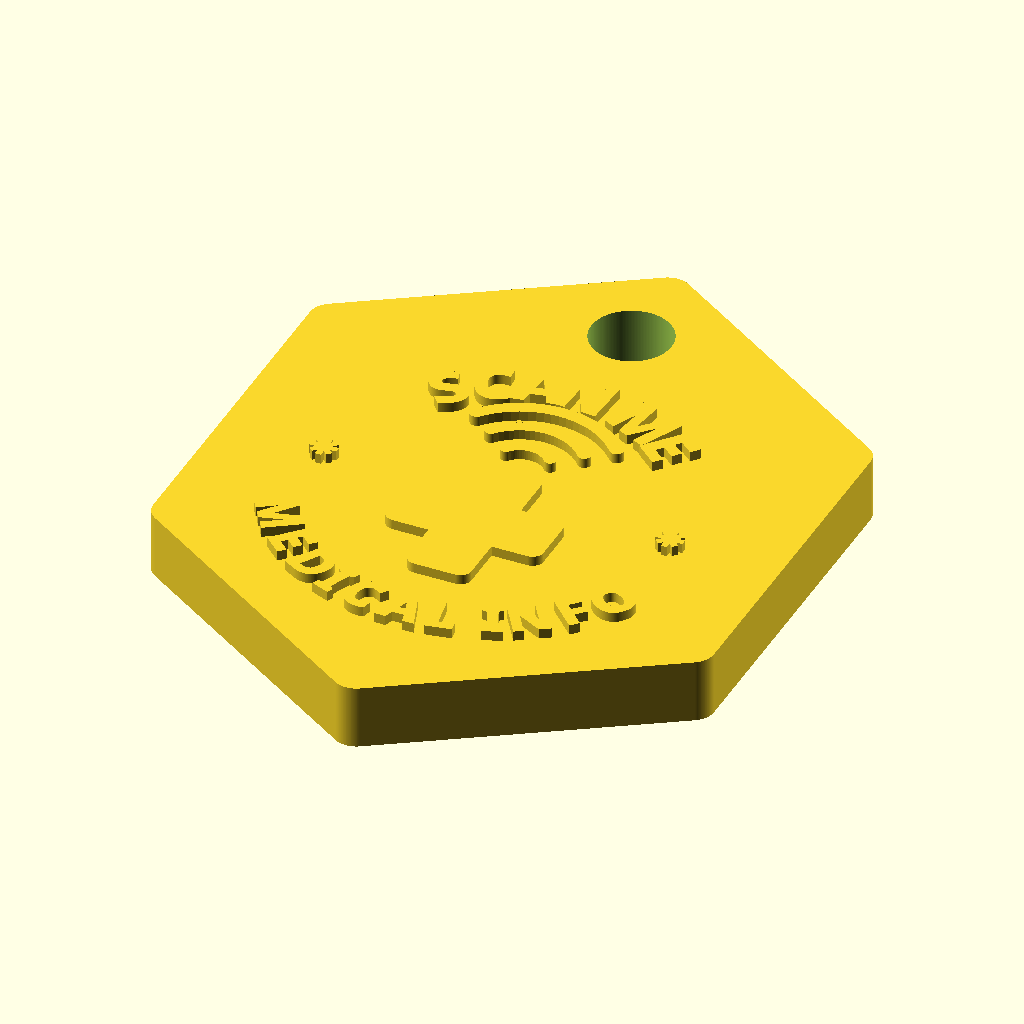
Cell 1: rendered with the file's own defaults.
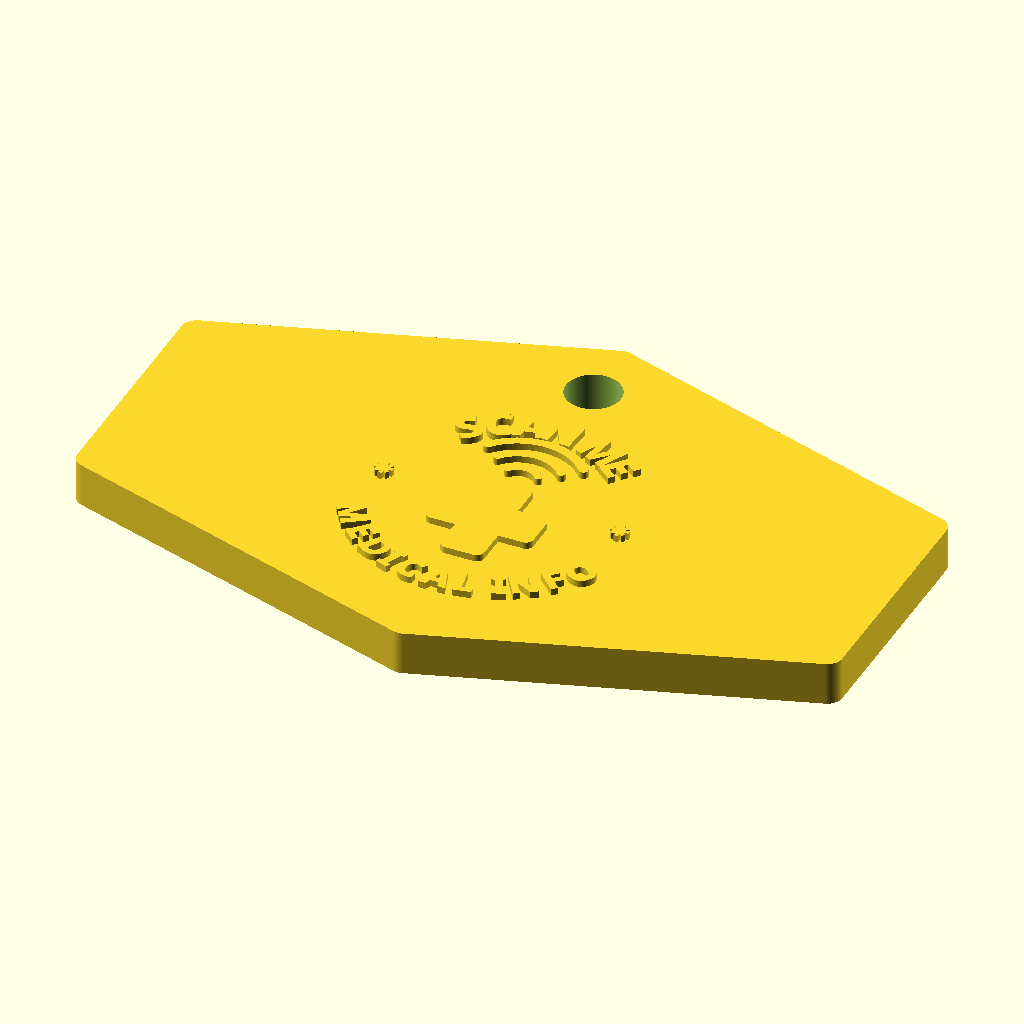
Cell 2: the same model with body_w = 70.
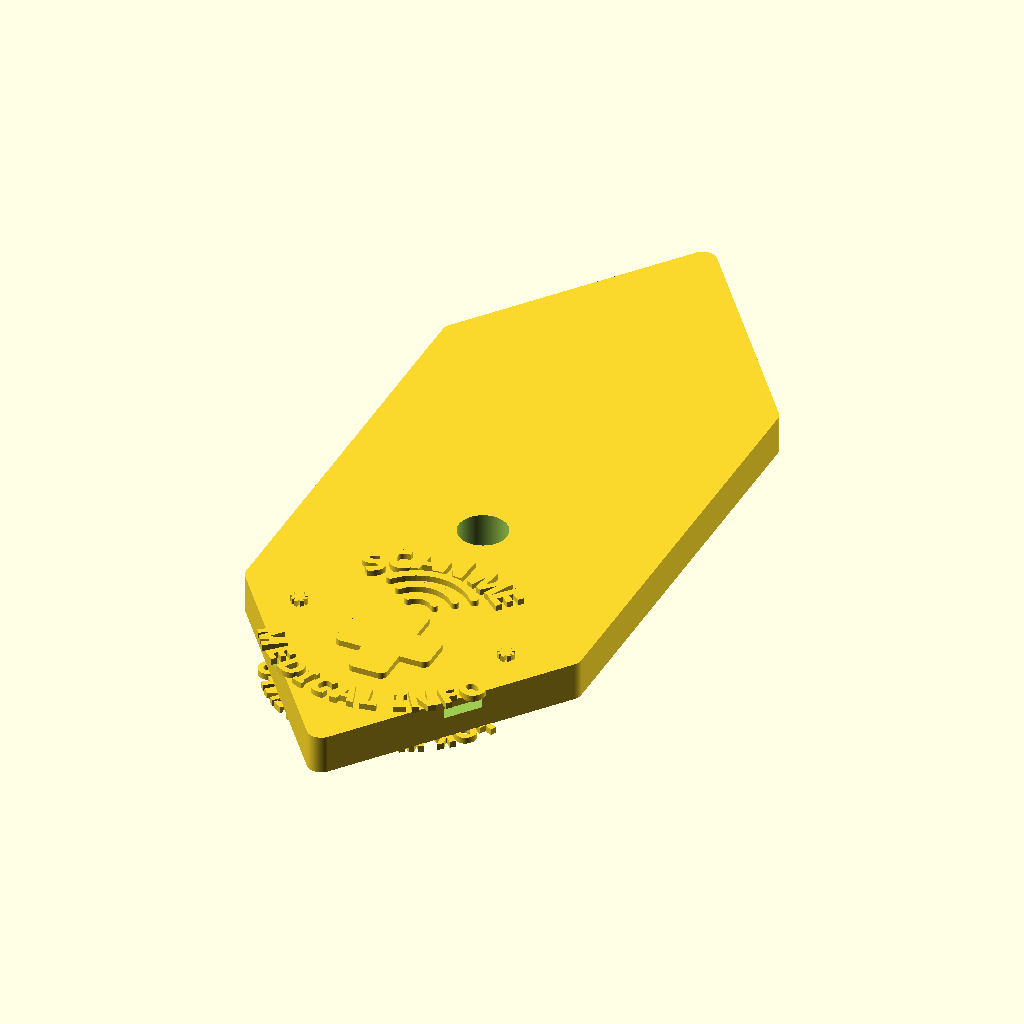
Cell 3: body_h = 90 (everything else at default).
All cells are drawn from the same view direction (rotation 55°, 0°, 25°, orthographic, colour scheme Cornfield), but the view is re-fitted for each cell, so position and scale can differ between cells as well as the parameter.
The OpenSCAD source (Diseno de Llavero/nfc_medical_keychain_hex.scad):
$fn = 180;

show_model = true;
show_front_preview = false;
show_back_preview = false;

font_name = "Segoe UI:style=Bold";

body_w = 35;
body_h = 45;
thickness = 4.0;
corner_r = 1.4;

nfc_tag_d = 25.0;
nfc_clearance = 0.5;
nfc_d = nfc_tag_d + nfc_clearance;
nfc_t = 1.0;
bottom_solid = 2.2;

hole_d = 5.0;
hole_y = 38.5;

relief_h = 0.62;
join_eps = 0.04;
text_bold = 0.085;

// Centered and scaled down for the hexagon.
design_cy = 20.5;
front_cross_y = 17.5;
front_waves_y = 23.5;
back_phone_y = 20.3;
markers_x = 10.8;
markers_y = 20.5;

function char_units(ch) =
    ch == " " ? 0.24 :
    ch == "I" ? 0.33 :
    ch == "J" ? 0.42 :
    ch == "L" ? 0.54 :
    ch == "M" ? 0.92 :
    ch == "W" ? 0.96 :
    ch == "A" ? 0.78 :
    ch == "B" ? 0.77 :
    ch == "C" ? 0.77 :
    ch == "D" ? 0.79 :
    ch == "E" ? 0.68 :
    ch == "F" ? 0.66 :
    ch == "G" ? 0.80 :
    ch == "H" ? 0.80 :
    ch == "K" ? 0.74 :
    ch == "N" ? 0.80 :
    ch == "O" ? 0.80 :
    ch == "P" ? 0.73 :
    ch == "Q" ? 0.80 :
    ch == "R" ? 0.75 :
    ch == "S" ? 0.70 :
    ch == "T" ? 0.64 :
    ch == "U" ? 0.78 :
    ch == "V" ? 0.75 :
    ch == "X" ? 0.74 :
    ch == "Y" ? 0.73 :
    ch == "Z" ? 0.68 :
    0.74;

function list_sum(v, i = 0) = i >= len(v) ? 0 : v[i] + list_sum(v, i + 1);
function prefix_sum(v, n) = n <= 0 ? 0 : list_sum([for (i = [0:n - 1]) v[i]]);
function hx() = body_w / 2;
function hy() = body_h / 2;

module rounded_rect_2d(w, h, r) {
    offset(r = r)
        square([w - 2 * r, h - 2 * r], center = true);
}

module rounded_arc_2d(radius, stroke, a0, a1, step = 5) {
    for (a = [a0:step:a1 - step]) {
        next_a = min(a + step, a1);
        hull() {
            translate([radius * cos(a), radius * sin(a)]) circle(d = stroke);
            translate([radius * cos(next_a), radius * sin(next_a)]) circle(d = stroke);
        }
    }
}

module thick_text(ch, size, grow = text_bold) {
    offset(delta = grow)
        text(ch, size = size, font = font_name, halign = "center", valign = "center");
}

module arc_text_top(str, radius, center_angle, size, cy, span_deg, gap_units = 0.26) {
    widths = [for (i = [0:len(str) - 1]) char_units(str[i])];
    total_units = list_sum(widths) + gap_units * (len(str) - 1);
    deg_per_unit = span_deg / total_units;
    start = center_angle + span_deg / 2;

    for (i = [0:len(str) - 1]) {
        track = prefix_sum(widths, i) + gap_units * i + widths[i] / 2;
        ang = start - deg_per_unit * track;
        translate([radius * cos(ang), cy + radius * sin(ang), 0])
            rotate([0, 0, ang - 90])
                thick_text(str[i], size);
    }
}

module arc_text_bottom(str, radius, center_angle, size, cy, span_deg, gap_units = 0.20) {
    widths = [for (i = [0:len(str) - 1]) char_units(str[i])];
    total_units = list_sum(widths) + gap_units * (len(str) - 1);
    deg_per_unit = span_deg / total_units;
    start = center_angle - span_deg / 2;

    for (i = [0:len(str) - 1]) {
        track = prefix_sum(widths, i) + gap_units * i + widths[i] / 2;
        ang = start + deg_per_unit * track;
        translate([radius * cos(ang), cy + radius * sin(ang), 0])
            rotate([0, 0, ang + 90])
                thick_text(str[i], size);
    }
}

module emboss_top() {
    translate([0, 0, thickness - join_eps])
        linear_extrude(height = relief_h + join_eps)
            children();
}

module emboss_bottom() {
    translate([0, 0, -relief_h])
        linear_extrude(height = relief_h + join_eps)
            children();
}

module hexagon_2d() {
    pts = [
        [0, body_h],
        [hx(), body_h * 0.75],
        [hx(), body_h * 0.25],
        [0, 0],
        [-hx(), body_h * 0.25],
        [-hx(), body_h * 0.75]
    ];
    offset(r = corner_r)
        offset(delta = -corner_r)
            polygon(points = pts);
}

module body_3d() {
    linear_extrude(height = thickness)
        hexagon_2d();
}

module ring_hole() {
    translate([0, hole_y, -0.1])
        cylinder(d = hole_d, h = thickness + 0.2);
}

module nfc_cavity() {
    translate([0, design_cy, bottom_solid])
        cylinder(d = nfc_d, h = nfc_t + 0.01);
}

module side_marker_2d(size = 1.7, arm_w = 0.38) {
    union() {
        square([size, arm_w], center = true);
        square([arm_w, size], center = true);
        rotate(45) square([size * 0.95, arm_w], center = true);
        rotate(-45) square([size * 0.95, arm_w], center = true);
    }
}

module side_markers_2d() {
    for (xv = [-markers_x, markers_x]) {
        translate([xv, markers_y]) side_marker_2d();
    }
}

module medical_cross_2d() {
    translate([0, front_cross_y])
        offset(r = 0.68)
            offset(delta = -0.68)
                union() {
                    square([9.8, 3.95], center = true);
                    square([3.95, 10.7], center = true);
                }
}

module front_waves_2d() {
    translate([0, front_waves_y])
        union() {
            rounded_arc_2d(1.8, 0.70, 40, 140);
            rounded_arc_2d(3.8, 0.78, 40, 140);
            rounded_arc_2d(5.7, 0.86, 40, 140);
        }
}

module front_art_2d() {
    union() {
        arc_text_top("SCAN ME", 10.7, 90, 2.85, design_cy, 90, 0.24);
        arc_text_bottom("MEDICAL INFO", 12.5, 270, 2.35, design_cy, 124, 0.17);
        front_waves_2d();
        medical_cross_2d();
        side_markers_2d();
    }
}

module phone_outline_2d() {
    outer_w = 9.6;
    outer_h = 16.6;
    outer_r = 1.45;
    wall = 0.95;

    union() {
        difference() {
            rounded_rect_2d(outer_w, outer_h, outer_r);
            rounded_rect_2d(outer_w - 2 * wall, outer_h - 2 * wall, outer_r - 0.8);
        }
        translate([0, 6.1])
            rounded_rect_2d(3.1, 0.8, 0.3);
    }
}

module phone_nfc_waves_2d() {
    translate([-1.5, 0.75])
        rotate(90)
            union() {
                rounded_arc_2d(1.55, 0.54, 214, 326, 6);
                rounded_arc_2d(2.65, 0.54, 214, 326, 6);
                rounded_arc_2d(3.75, 0.60, 214, 326, 6);
            }
}

module phone_nfc_label_2d() {
    translate([0, -4.2])
        thick_text("NFC", 1.8, 0.05);
}

module phone_details_2d() {
    translate([0, back_phone_y])
        union() {
            phone_outline_2d();
            phone_nfc_waves_2d();
            phone_nfc_label_2d();
        }
}

module back_art_raw_2d() {
    union() {
        arc_text_top("TAP PHONE", 10.8, 90, 2.65, design_cy, 98, 0.24);
        arc_text_bottom("FOR MEDICAL INFO", 12.6, 270, 2.10, design_cy, 132, 0.17);
        phone_details_2d();
        side_markers_2d();
    }
}

module back_art_2d() {
    mirror([1, 0, 0]) back_art_raw_2d();
}

module keychain_model() {
    union() {
        difference() {
            body_3d();
            ring_hole();
            nfc_cavity();
        }

        emboss_top()
            front_art_2d();

        emboss_bottom()
            back_art_2d();
    }
}

if (show_model) keychain_model();
if (show_front_preview) front_art_2d();
if (show_back_preview) back_art_raw_2d();
Customizer parameters (derived from the source; name, type, default, range or options):
show_model: bool, default true
show_front_preview: bool, default false
show_back_preview: bool, default false
font_name: string, default "Segoe UI:style=Bold"
body_w: number, default 35
body_h: number, default 45
thickness: number, default 4
corner_r: number, default 1.4
nfc_tag_d: number, default 25
nfc_clearance: number, default 0.5
nfc_t: number, default 1
bottom_solid: number, default 2.2
hole_d: number, default 5
hole_y: number, default 38.5
relief_h: number, default 0.62
join_eps: number, default 0.04
text_bold: number, default 0.085
design_cy: number, default 20.5
front_cross_y: number, default 17.5
front_waves_y: number, default 23.5
back_phone_y: number, default 20.3
markers_x: number, default 10.8
markers_y: number, default 20.5
